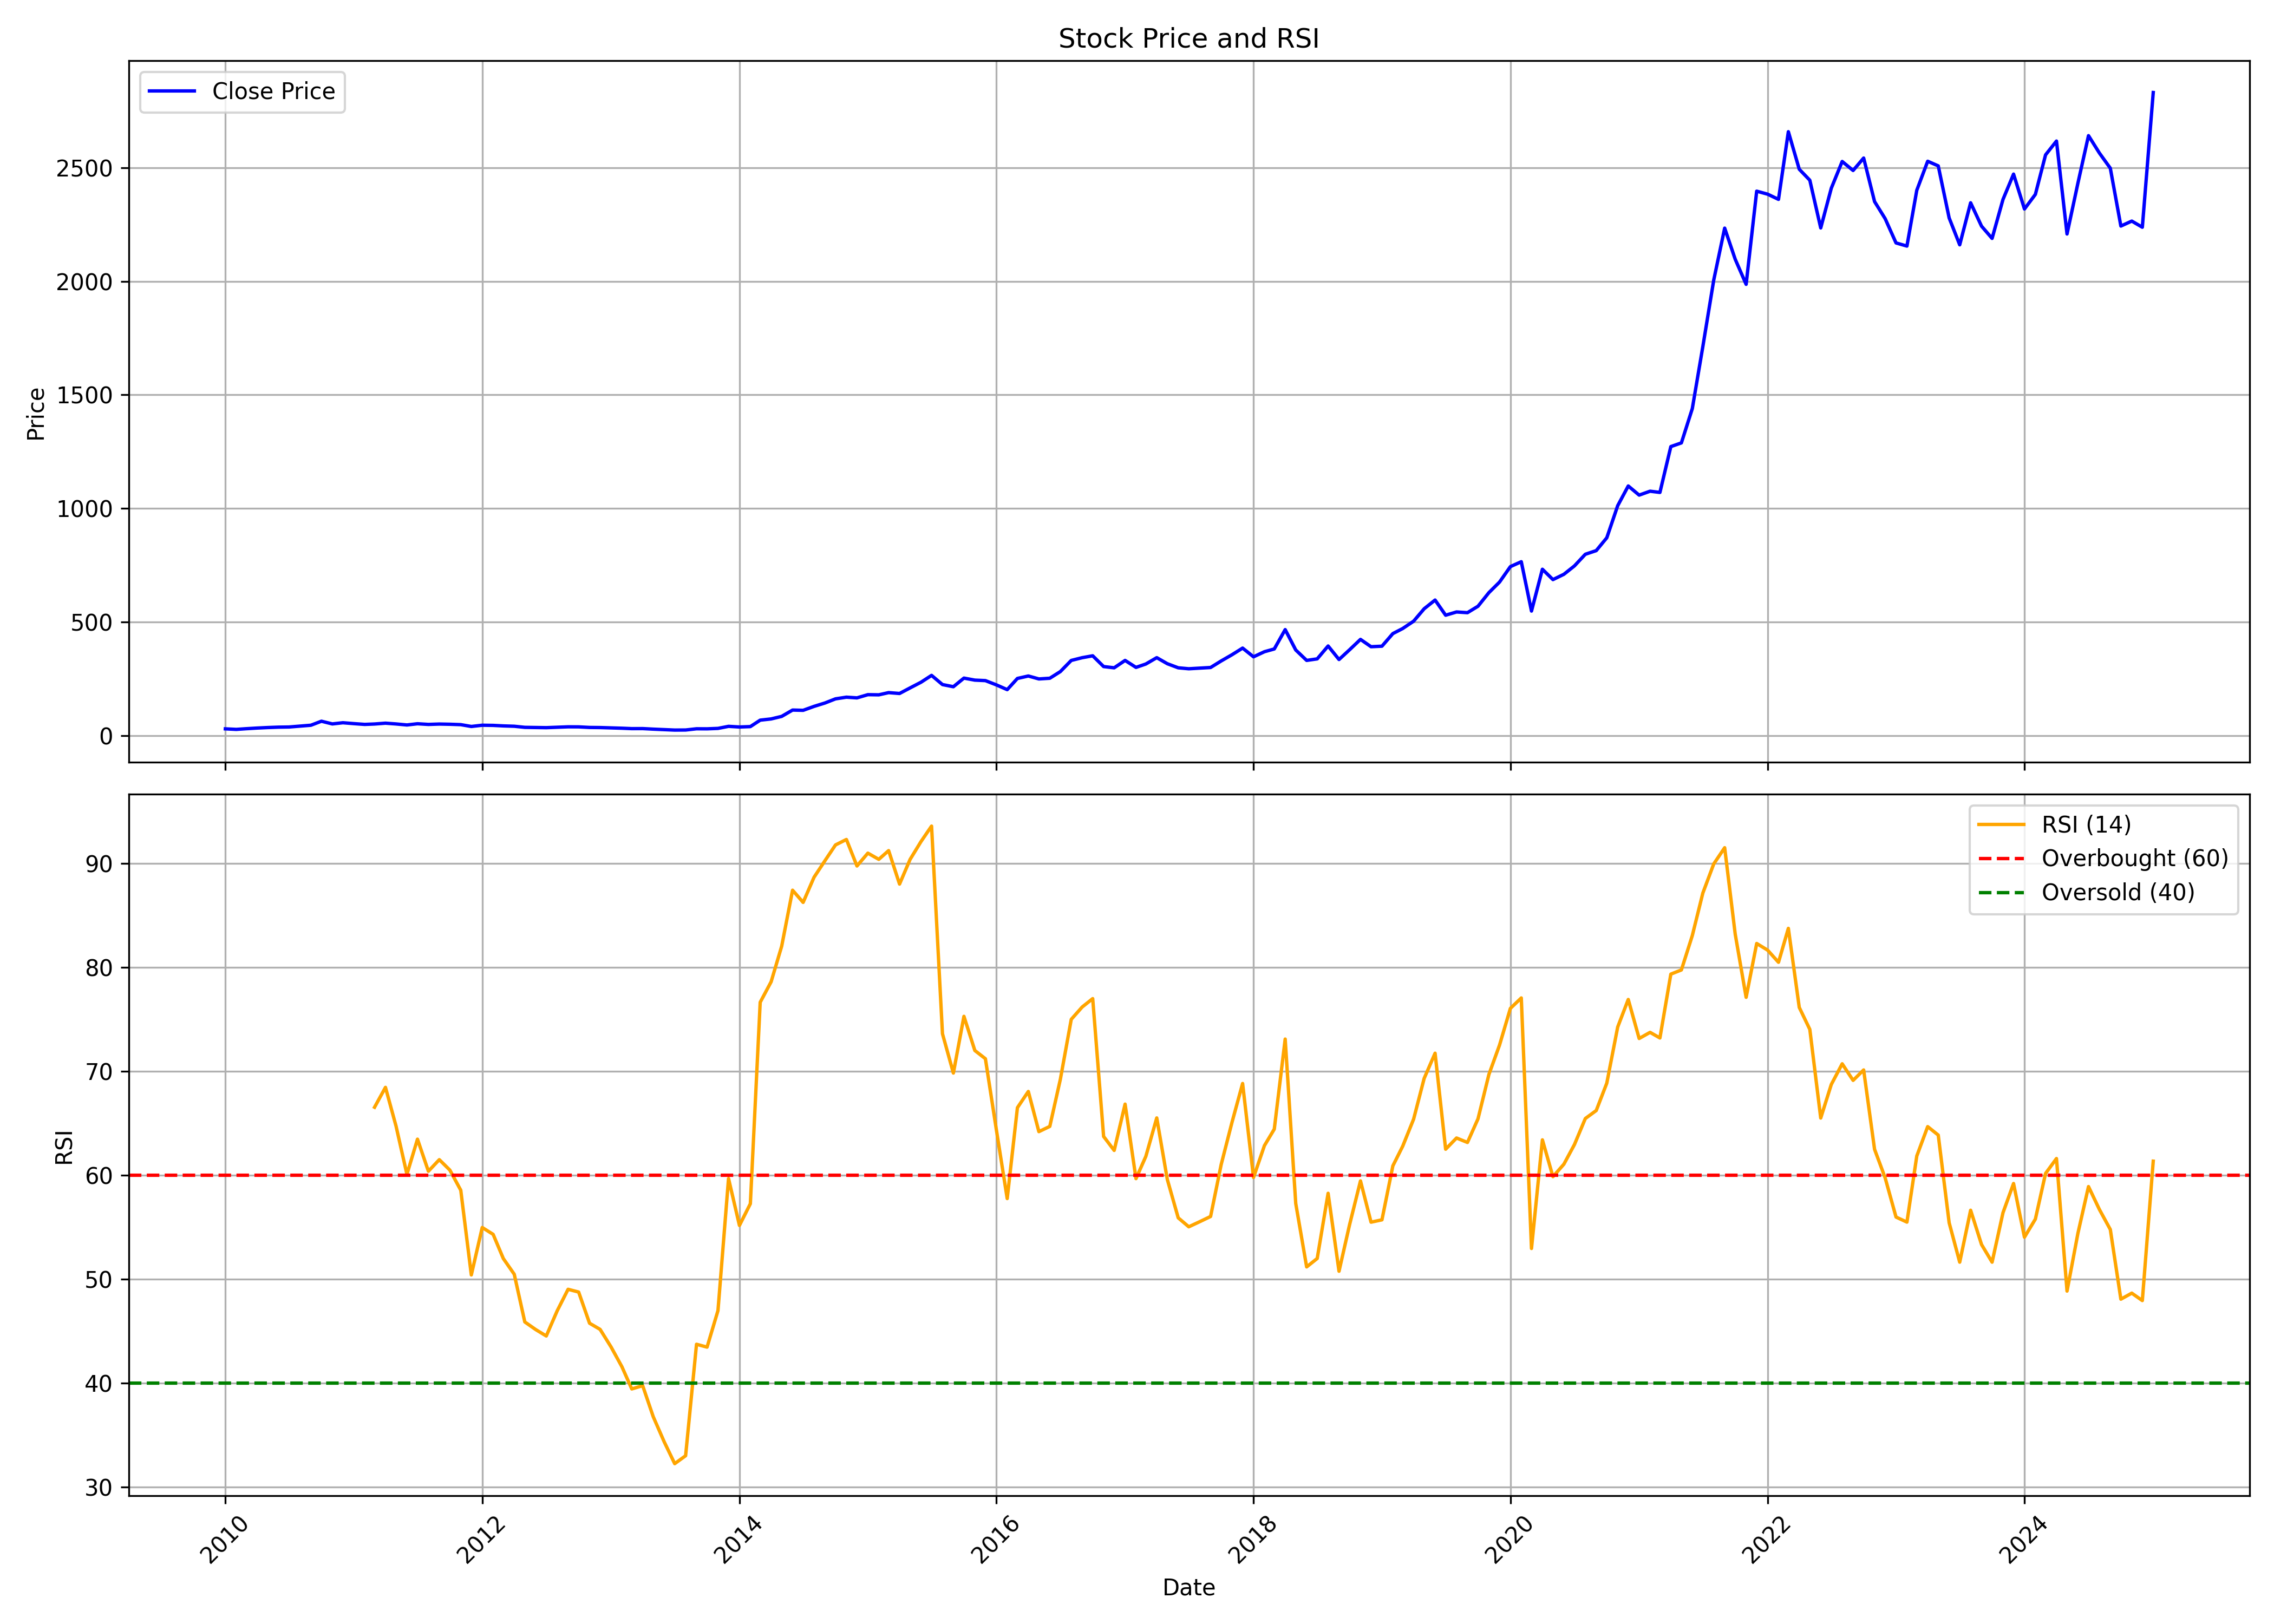

Source data for this figure (header and first rows):
, date, symbol, open, high, low, close, volume, rsi
0, 2010-01-01, SRF, 31.09, 33.99, 27.37, 29.27, 48524250, 
1, 2010-02-01, SRF, 28.73, 29.72, 25.69, 26.91, 11722395, 
2, 2010-03-01, SRF, 26.91, 30.3, 26.91, 29.85, 21510125, 
3, 2010-04-01, SRF, 29.95, 33.61, 29.27, 32.76, 31923615, 
4, 2010-05-01, SRF, 33.59, 38, 32.89, 35.01, 57841020, 
5, 2010-06-01, SRF, 35.31, 39.26, 31.29, 36.76, 20400145, 
6, 2010-07-01, SRF, 37.03, 40.93, 35.66, 37.44, 22805095, 
7, 2010-08-01, SRF, 37.89, 46.72, 37.5, 41.28, 22456850, 
8, 2010-09-01, SRF, 41.69, 46.2, 41.5, 45.14, 22202305, 
9, 2010-10-01, SRF, 45.62, 65.23, 45.34, 62.88, 52476275, 
10, 2010-11-01, SRF, 63.9, 69.37, 50.01, 50.97, 22328925, 
11, 2010-12-01, SRF, 52.11, 60.02, 44.73, 56.17, 26638660, 
12, 2011-01-01, SRF, 56.7, 61.02, 48.63, 52.31, 23147315, 
13, 2011-02-01, SRF, 52.44, 53.03, 43.26, 48.82, 11336320, 
14, 2011-03-01, SRF, 48.9, 52.94, 46.88, 50.62, 10285325, 66.53
15, 2011-04-01, SRF, 51.8, 59.68, 51.49, 54.25, 10841390, 68.44
16, 2011-05-01, SRF, 54.88, 55.34, 48.71, 50.86, 5675015, 64.72
17, 2011-06-01, SRF, 50.82, 51.39, 43.68, 46.38, 4721615, 60.08
18, 2011-07-01, SRF, 47.73, 53.64, 47.08, 51.74, 7208500, 63.46
19, 2011-08-01, SRF, 51.47, 52.11, 45.95, 48.74, 5987680, 60.38
20, 2011-09-01, SRF, 48.74, 52.69, 48.38, 50.4, 5475770, 61.49
21, 2011-10-01, SRF, 49.89, 50.27, 47.1, 49.49, 2902585, 60.49
22, 2011-11-01, SRF, 49.49, 51.14, 46.03, 47.77, 6642555, 58.55
23, 2011-12-01, SRF, 49.72, 55.28, 38.33, 39.74, 5154320, 50.4
24, 2012-01-01, SRF, 39.43, 46.23, 39.08, 45.17, 3519160, 54.97
25, 2012-02-01, SRF, 45.56, 50.55, 41.57, 44.51, 10700280, 54.31
26, 2012-03-01, SRF, 45.66, 46.85, 41.77, 42.2, 2715760, 51.98
27, 2012-04-01, SRF, 43.07, 43.61, 39.56, 40.71, 12185115, 50.47
28, 2012-05-01, SRF, 40.72, 40.72, 35.25, 35.93, 3266210, 45.88
29, 2012-06-01, SRF, 35.78, 36.63, 33.28, 35.14, 3716490, 45.15
30, 2012-07-01, SRF, 35.43, 42.56, 33.22, 34.5, 10204240, 44.53
31, 2012-08-01, SRF, 34.4, 37.39, 34.07, 36.47, 4062355, 46.95
32, 2012-09-01, SRF, 36.63, 40, 36.07, 38.19, 4034940, 49.02
33, 2012-10-01, SRF, 38.16, 40.95, 37.14, 37.96, 3938070, 48.76
34, 2012-11-01, SRF, 37.86, 40.31, 34.67, 35.48, 4002000, 45.76
35, 2012-12-01, SRF, 36.06, 38.75, 34.5, 34.98, 3989695, 45.17
36, 2013-01-01, SRF, 35.19, 37.44, 32.94, 33.62, 3018130, 43.48
37, 2013-02-01, SRF, 34.27, 35.58, 31.71, 32.05, 2259605, 41.57
38, 2013-03-01, SRF, 33.6, 34.47, 29.22, 30.26, 1868825, 39.44
39, 2013-04-01, SRF, 30.47, 33.43, 29.52, 30.43, 1482590, 39.76
40, 2013-05-01, SRF, 30.43, 31.98, 27.52, 27.97, 2364400, 36.77
41, 2013-06-01, SRF, 28.83, 29.68, 25.06, 25.84, 4272990, 34.36
42, 2013-07-01, SRF, 26.81, 28.24, 23.33, 23.87, 2284525, 32.25
43, 2013-08-01, SRF, 23.59, 29.08, 22.53, 24.21, 3127225, 33.02
44, 2013-09-01, SRF, 25.01, 30.56, 24.22, 29.55, 5834055, 43.74
45, 2013-10-01, SRF, 30.6, 31.81, 28.42, 29.35, 3584865, 43.46
46, 2013-11-01, SRF, 29.49, 33.06, 29.13, 31.28, 4785315, 46.98
47, 2013-12-01, SRF, 38.88, 42.42, 37.51, 40.31, 26683600, 59.67
48, 2014-01-01, SRF, 39.73, 41.94, 35.86, 37.44, 7134275, 55.16
49, 2014-02-01, SRF, 38.12, 41.28, 36.8, 39.16, 5913270, 57.25
50, 2014-03-01, SRF, 40.22, 69.82, 39.84, 67.57, 71603440, 76.63
51, 2014-04-01, SRF, 67.53, 79.46, 64.26, 72.91, 30250785, 78.59
52, 2014-05-01, SRF, 72.91, 86.41, 69.92, 84.13, 18512305, 82.01
53, 2014-06-01, SRF, 84.87, 113.4, 82.67, 112, 16452260, 87.4
54, 2014-07-01, SRF, 112.9, 114.4, 89.97, 110.8, 12699000, 86.23
55, 2014-08-01, SRF, 109, 132.5, 100.4, 128.2, 32739285, 88.65
56, 2014-09-01, SRF, 129.2, 146.7, 128.2, 143.1, 20074435, 90.24
57, 2014-10-01, SRF, 144.3, 174.5, 122.1, 161.3, 49541575, 91.76
58, 2014-11-01, SRF, 159, 181.5, 151.3, 168.7, 57510665, 92.28
59, 2014-12-01, SRF, 167.5, 174.7, 157, 165.7, 23295315, 89.73
... 121 more rows
